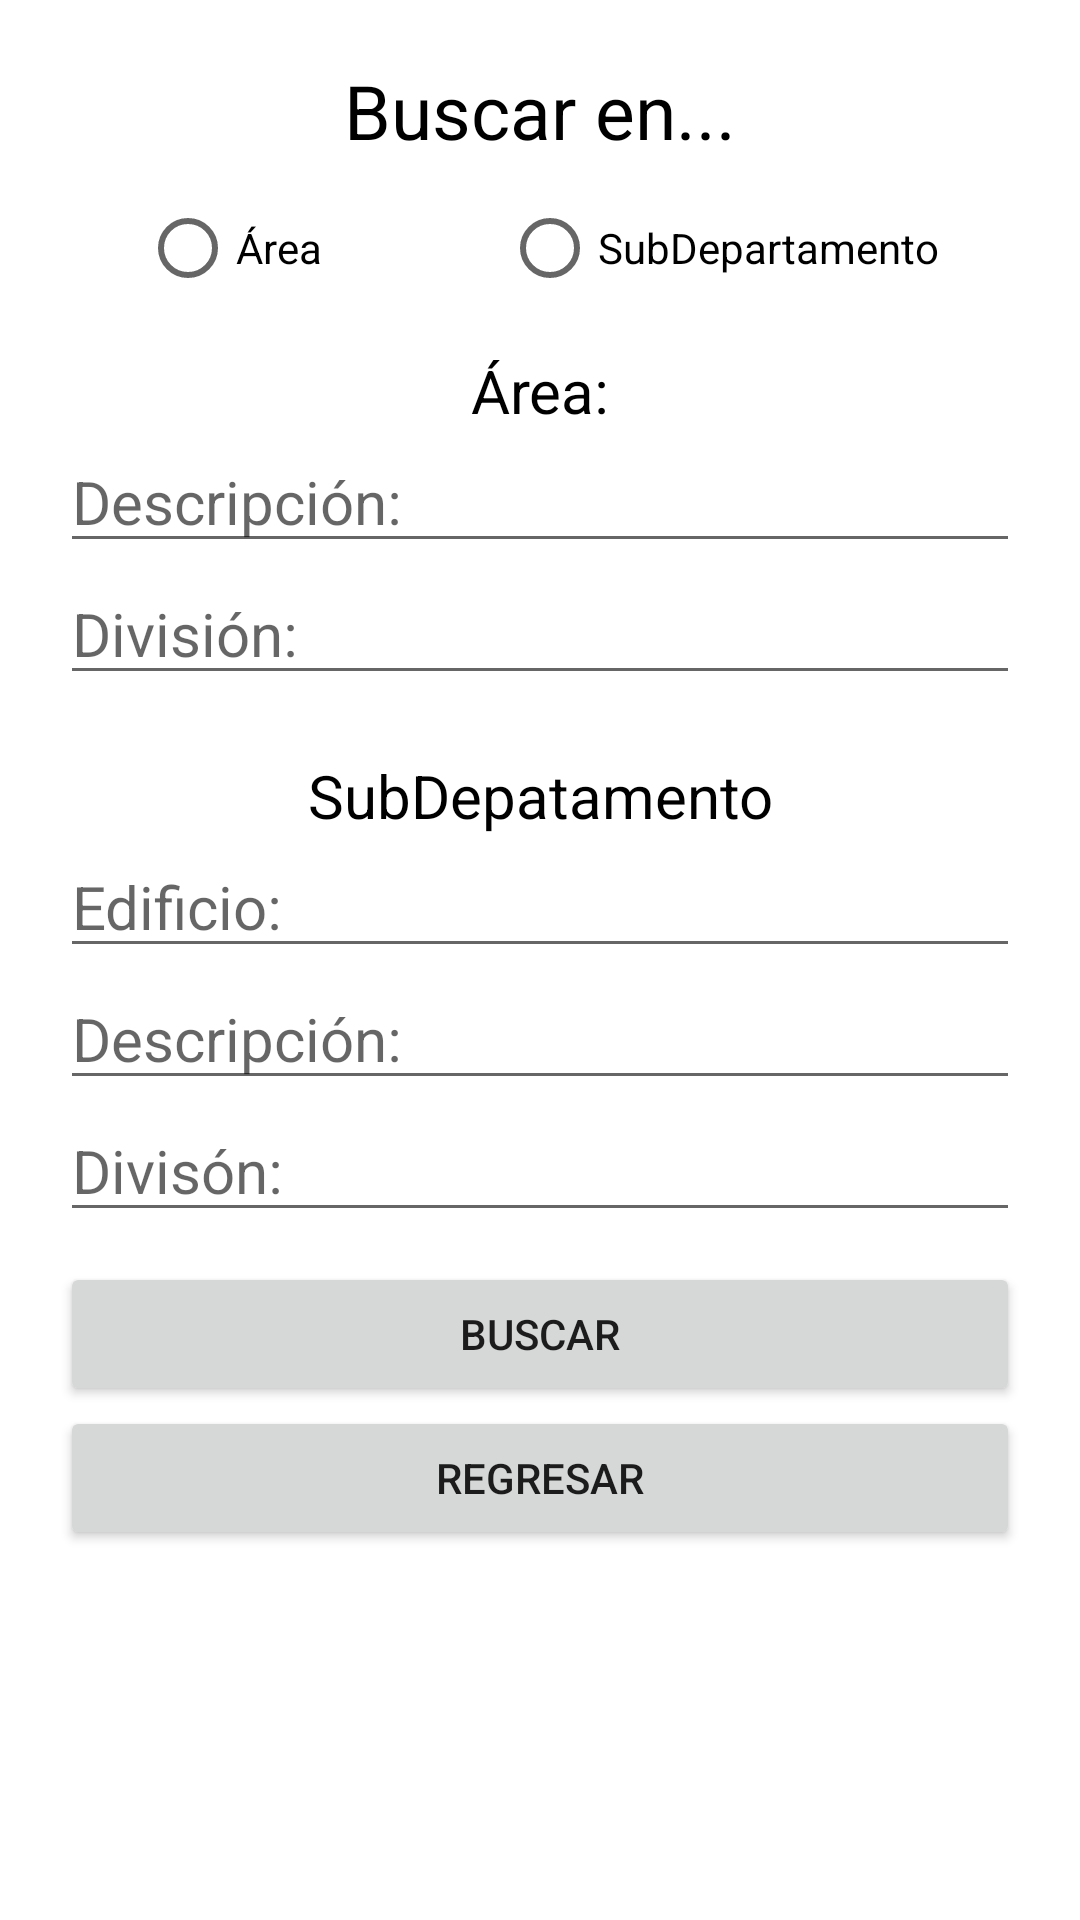

The Android layout XML behind this screen, and the referenced resources:
<!-- AndroidManifest.xml: application theme Theme.LADM_U3_Practica2_BaseDatosFirebase_CarlosUrielFregosoEspericueta -->
<!-- res/layout/activity_search_screen.xml -->
<?xml version="1.0" encoding="utf-8"?>
<LinearLayout xmlns:android="http://schemas.android.com/apk/res/android"
    xmlns:app="http://schemas.android.com/apk/res-auto"
    xmlns:tools="http://schemas.android.com/tools"
    android:layout_width="match_parent"
    android:layout_height="match_parent"
    android:padding="20dp"
    android:orientation="vertical"
    tools:context=".SearchScreen">


    <TextView
        android:layout_width="match_parent"
        android:layout_height="wrap_content"
        android:gravity="center"
        android:text="Buscar en..."
        android:textColor="@color/black"
        android:textSize="25sp" />

    <RadioGroup
        android:layout_width="match_parent"
        android:layout_height="wrap_content"
        android:layout_marginTop="5dp"
        android:gravity="center"
        android:orientation="horizontal">

        <RadioButton
            android:id="@+id/rbtnArea"
            android:layout_width="wrap_content"
            android:layout_height="wrap_content"
            android:layout_marginEnd="60dp"
            android:text="Área" />

        <RadioButton
            android:id="@+id/rbtnsubdepa"
            android:layout_width="wrap_content"
            android:layout_height="wrap_content"
            android:text="SubDepartamento" />

    </RadioGroup>

    <TextView
        android:id="@+id/labelArea"
        android:layout_width="match_parent"
        android:layout_height="wrap_content"
        android:layout_marginTop="10sp"
        android:gravity="center"
        android:text="Área:"
        android:textColor="@color/black"
        android:textSize="20sp" />

    <EditText
        android:id="@+id/txtSSdescripcionArea"
        android:layout_width="match_parent"
        android:layout_height="wrap_content"
        android:hint="Descripción:"
        android:textSize="20sp" />


    <EditText
        android:id="@+id/txtSSdivisionArea"
        android:layout_width="match_parent"
        android:layout_height="wrap_content"
        android:hint="División:"
        android:textSize="20sp" />

    <TextView
        android:id="@+id/labelSub"
        android:layout_width="match_parent"
        android:layout_height="wrap_content"
        android:layout_marginTop="20dp"
        android:gravity="center"
        android:text="SubDepatamento"
        android:textColor="@color/black"
        android:textSize="20sp" />

    <EditText
        android:id="@+id/txtIdEdificioSD"
        android:layout_width="match_parent"
        android:layout_height="wrap_content"
        android:hint="Edificio:"
        android:textSize="20sp" />

    <EditText
        android:id="@+id/txtSSdescripcionSub"
        android:layout_width="match_parent"
        android:layout_height="wrap_content"
        android:hint="Descripción:"
        android:textSize="20sp" />

    <EditText
        android:id="@+id/txtSSdivisionSub"
        android:layout_width="match_parent"
        android:layout_height="wrap_content"
        android:hint="Divisón:"
        android:textSize="20sp" />

    <Button
        android:id="@+id/btnSSsearch"
        android:layout_width="match_parent"
        android:layout_height="wrap_content"
        android:layout_marginTop="10dp"
        android:text="Buscar" />

    <Button
        android:id="@+id/btnSSback"
        android:layout_width="match_parent"
        android:layout_height="wrap_content"
        android:text="regresar" />


</LinearLayout>
<!-- resources referenced by this layout -->
<resources>
  <color name="black">#FF000000</color>
  <style name="Theme.LADM_U3_Practica2_BaseDatosFirebase_CarlosUrielFregosoEspericueta" parent="Theme.MaterialComponents.DayNight.DarkActionBar">
          
          <item name="colorPrimary">@color/purple_500</item>
          <item name="colorPrimaryVariant">@color/purple_700</item>
          <item name="colorOnPrimary">@color/white</item>
          
          <item name="colorSecondary">@color/teal_200</item>
          <item name="colorSecondaryVariant">@color/teal_700</item>
          <item name="colorOnSecondary">@color/black</item>
          
          <item name="android:statusBarColor" tools:targetApi="l">?attr/colorPrimaryVariant</item>
          
      </style>
  <color name="purple_500">#FF6200EE</color>
  <color name="purple_700">#FF3700B3</color>
  <color name="white">#FFFFFFFF</color>
  <color name="teal_200">#FF03DAC5</color>
  <color name="teal_700">#FF018786</color>
</resources>
